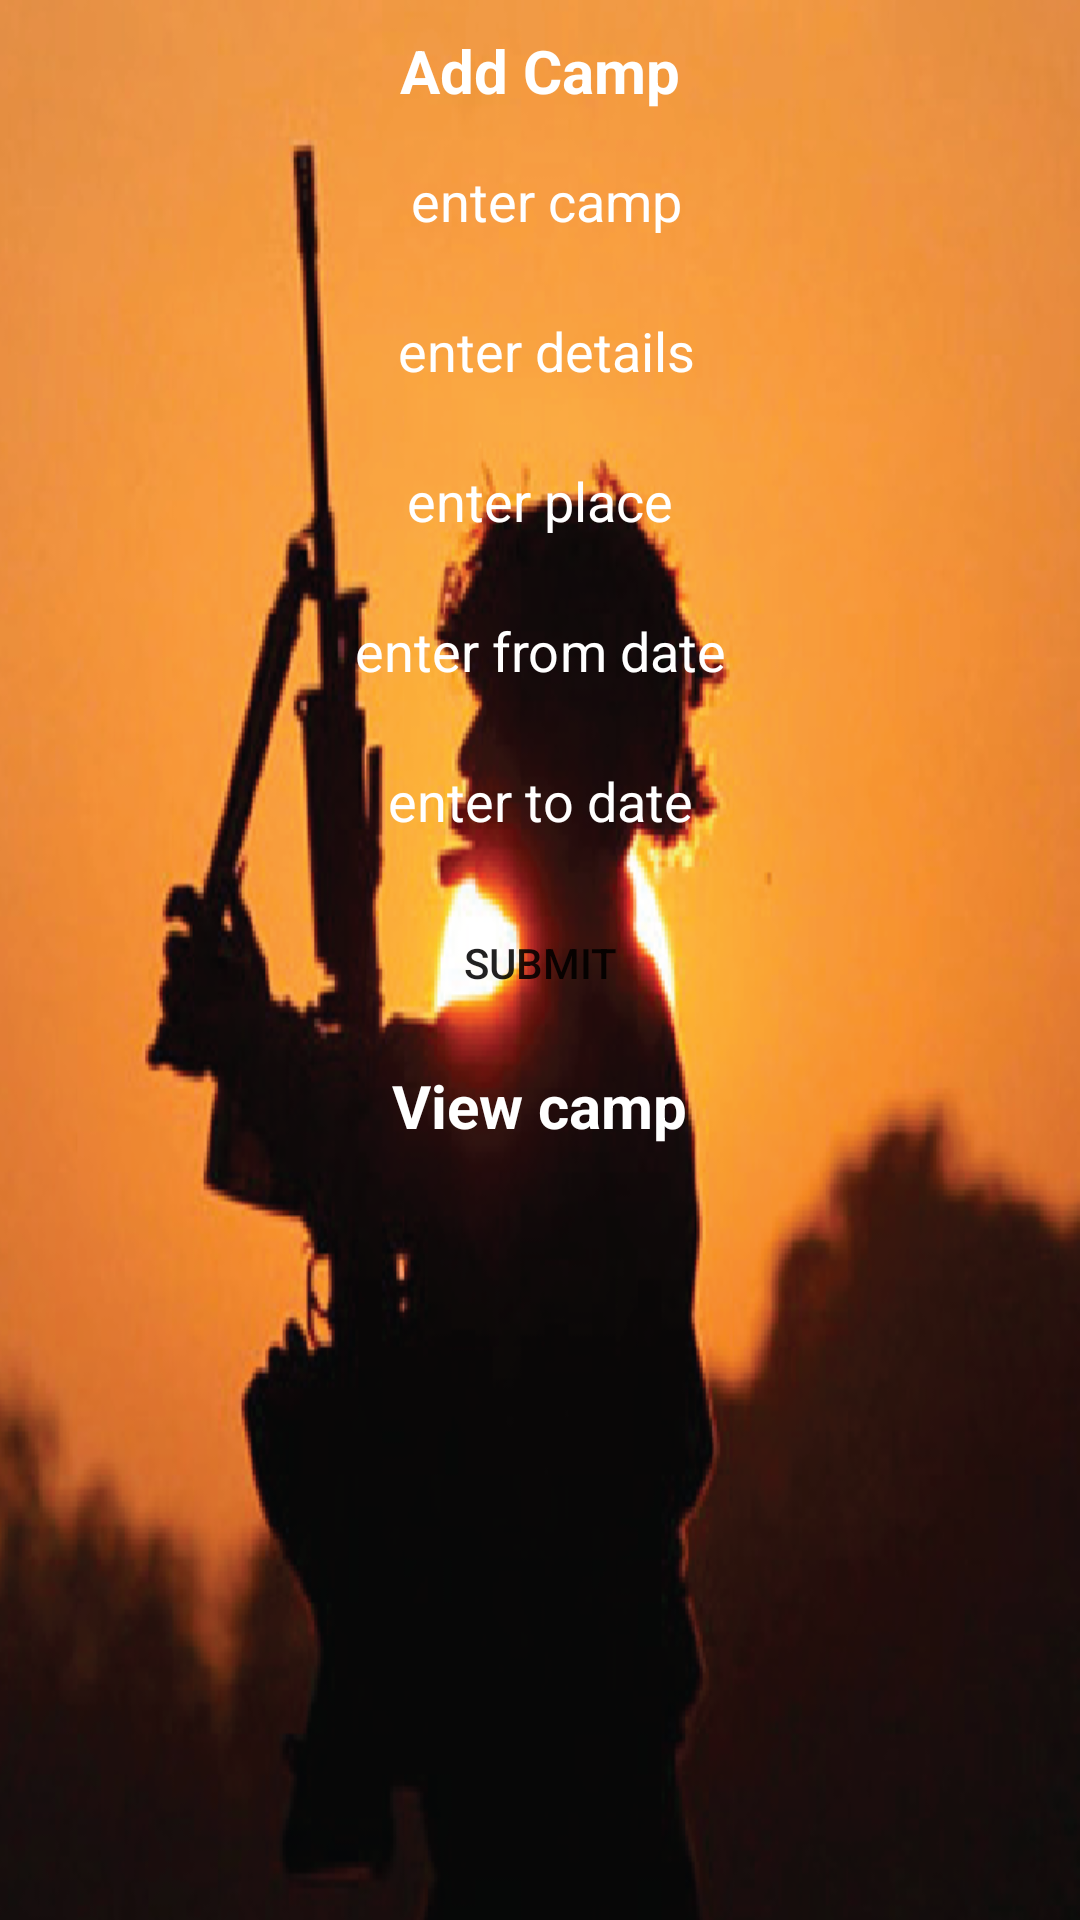

The Android layout XML behind this screen, and the referenced resources:
<!-- AndroidManifest.xml: application theme Theme.Ncccadet -->
<!-- res/layout/activity_addcamp.xml -->
<?xml version="1.0" encoding="utf-8"?>
<LinearLayout xmlns:android="http://schemas.android.com/apk/res/android"
    xmlns:app="http://schemas.android.com/apk/res-auto"
    xmlns:tools="http://schemas.android.com/tools"
    android:layout_width="match_parent"
    android:layout_height="match_parent"
    android:orientation="vertical"
    android:background="@drawable/image2"
    android:gravity="center"
    tools:context=".Addcamp">

    <TextView
        android:id="@+id/textView7"
        android:layout_width="wrap_content"
        android:layout_height="wrap_content"
        android:text="Add Camp"
        android:textSize="20dp"
        android:textColor="#ffff"
        android:textStyle="bold"
        android:layout_marginTop="10dp"
        app:layout_constraintEnd_toEndOf="parent"
        app:layout_constraintStart_toStartOf="parent"
        tools:layout_editor_absoluteY="101dp" />

    <EditText
        android:id="@+id/camp"
        android:layout_width="350dp"
        android:layout_height="40dp"
        android:background="@drawable/layout"
        android:ems="10"
        android:inputType="textPersonName"
        android:hint=" enter camp"
        android:gravity="center"
        android:layout_marginTop="10dp"
        android:textColorHint="#ffff"
        android:textColor="#ffff"
        app:layout_constraintEnd_toEndOf="parent"
        app:layout_constraintStart_toStartOf="parent"
        tools:layout_editor_absoluteY="166dp" />

    <EditText
        android:id="@+id/details"
        android:layout_width="350dp"
        android:layout_height="40dp"
        android:background="@drawable/layout"
        android:ems="10"
        android:layout_marginTop="10dp"
        android:hint=" enter details"
        android:gravity="center"
        android:textColorHint="#ffff"
        android:textColor="#ffff"
        android:inputType="textPersonName"
        app:layout_constraintEnd_toEndOf="parent"
        app:layout_constraintStart_toStartOf="parent"
        tools:layout_editor_absoluteY="274dp" />

    <EditText
        android:id="@+id/place"
        android:layout_width="350dp"
        android:layout_height="40dp"
        android:background="@drawable/layout"
        android:ems="10"
        android:layout_marginTop="10dp"
        android:gravity="center"
        android:inputType="textPersonName"
        android:hint="enter place"
        android:textColorHint="#ffff"
        android:textColor="#ffff"
        tools:layout_editor_absoluteX="110dp"
        tools:layout_editor_absoluteY="326dp" />

    <EditText
        android:id="@+id/fdate"
        android:layout_width="350dp"
        android:layout_height="40dp"
        android:background="@drawable/layout"
        android:ems="10"
        android:layout_marginTop="10dp"
        android:inputType="textPersonName"
        android:hint="enter from date"
        android:gravity="center"
        android:textColorHint="#ffff"
        android:textColor="#ffff"
       android:focusableInTouchMode="false"
        tools:layout_editor_absoluteX="76dp"
        tools:layout_editor_absoluteY="434dp" />

    <EditText
        android:id="@+id/tdate"
        android:layout_width="350dp"
        android:layout_height="40dp"
        android:background="@drawable/layout"
        android:ems="10"
        android:layout_marginTop="10dp"
        android:gravity="center"
        android:focusable="false"
        android:inputType="textPersonName"
        android:textColorHint="#ffff"
        android:textColor="#ffff"
        android:hint="enter to date"
        tools:layout_editor_absoluteX="81dp"
        tools:layout_editor_absoluteY="527dp" />

    <Button
        android:id="@+id/campbutton"
        android:layout_width="wrap_content"
        android:layout_height="wrap_content"
        android:text="submit"
        android:layout_marginTop="10dp"
        android:background="@drawable/layout1"
        tools:layout_editor_absoluteX="145dp"
        tools:layout_editor_absoluteY="611dp" />

    <TextView
        android:id="@+id/addcamp"
        android:layout_width="wrap_content"
        android:layout_height="wrap_content"
        android:text="View camp"
        android:textSize="20dp"
        android:textColor="#ffff"
        android:textStyle="bold"
        android:layout_marginTop="10dp"
        app:layout_constraintEnd_toEndOf="parent"
        app:layout_constraintStart_toStartOf="parent"
        tools:layout_editor_absoluteY="101dp" />

    <ListView
        android:id="@+id/list"
        android:layout_marginLeft="20dp"
        android:layout_width="match_parent"
        android:layout_height="match_parent" />


</LinearLayout>
<!-- resources referenced by this layout -->
<resources>
  <!-- drawable image2: png bitmap (drawable-v24, 209585 bytes) -->
  <style name="Theme.Ncccadet" parent="Theme.MaterialComponents.DayNight.DarkActionBar">
          
          <item name="colorPrimary">@color/purple_500</item>
          <item name="colorPrimaryVariant">@color/purple_700</item>
          <item name="colorOnPrimary">@color/white</item>
          
          <item name="colorSecondary">@color/teal_200</item>
          <item name="colorSecondaryVariant">@color/teal_700</item>
          <item name="colorOnSecondary">@color/black</item>
          
          <item name="android:statusBarColor" tools:targetApi="l">?attr/colorPrimaryVariant</item>
          
      </style>
  <color name="purple_500">#100F10</color>
  <color name="purple_700">#080709</color>
  <color name="white">#FFFFFFFF</color>
  <color name="teal_200">#FF03DAC5</color>
  <color name="teal_700">#FF018786</color>
  <color name="black">#FF000000</color>
</resources>
